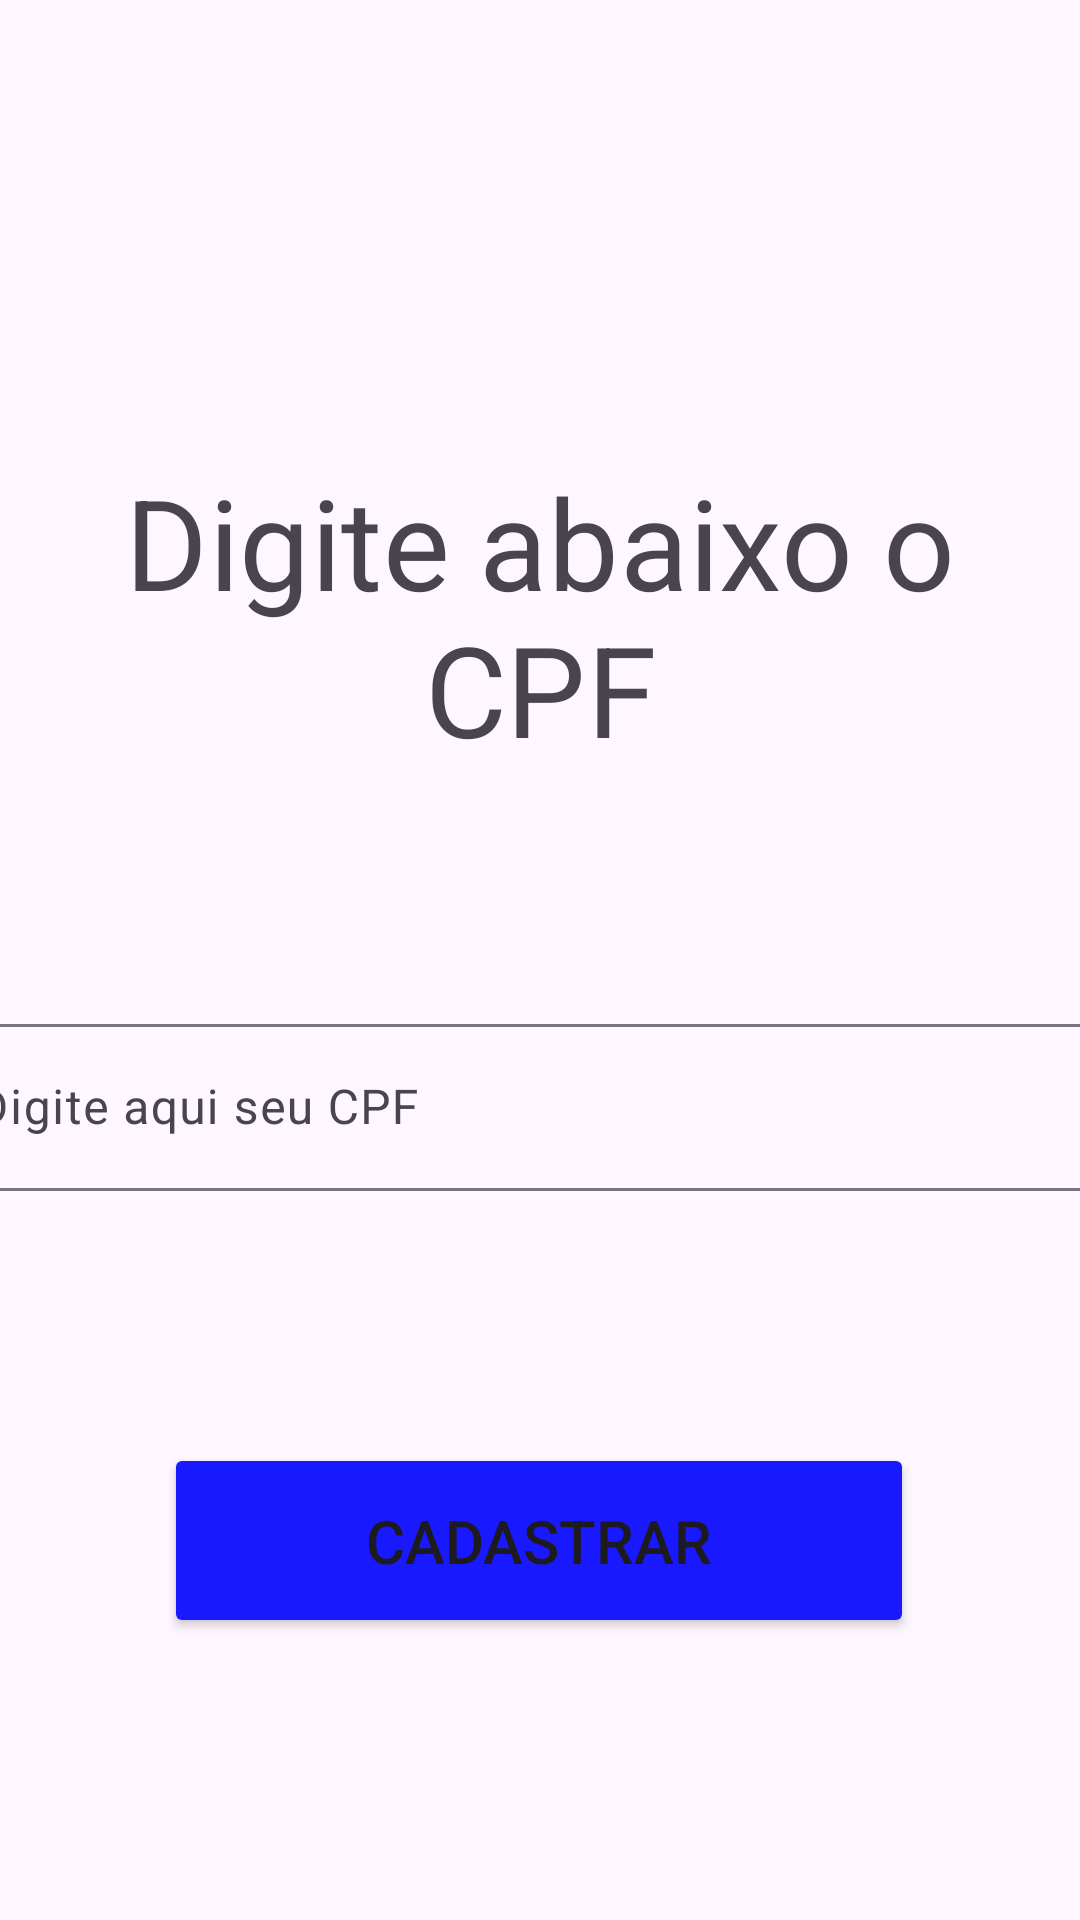

Android layout source for this screen:
<!-- AndroidManifest.xml: application theme Theme.Consulta_Facil -->
<!-- res/layout/activity_cpf_acesso.xml -->
<?xml version="1.0" encoding="utf-8"?>
<androidx.constraintlayout.widget.ConstraintLayout xmlns:android="http://schemas.android.com/apk/res/android"
    xmlns:app="http://schemas.android.com/apk/res-auto"
    xmlns:tools="http://schemas.android.com/tools"
    android:layout_width="match_parent"
    android:layout_height="match_parent"
    tools:context=".CPF_Acesso">

    <TextView
        android:id="@+id/textView2"
        android:layout_width="115dp"
        android:layout_height="92dp"
        android:layout_marginTop="244dp"
        android:scaleX="3"
        android:scaleY="3"
        android:text="Digite abaixo o CPF"
        android:textAlignment="center"
        app:layout_constraintEnd_toEndOf="parent"
        app:layout_constraintStart_toStartOf="parent"
        app:layout_constraintTop_toTopOf="parent" />

    <com.google.android.material.textfield.TextInputLayout
        android:id="@+id/textInputLayout"
        android:layout_width="409dp"
        android:layout_height="wrap_content"
        app:layout_constraintEnd_toEndOf="parent"
        app:layout_constraintStart_toStartOf="parent"
        app:layout_constraintTop_toBottomOf="@+id/textView2">

        <com.google.android.material.textfield.TextInputEditText
            android:id="@+id/CPFView"
            android:layout_width="match_parent"
            android:layout_height="wrap_content"
            android:inputType="number"
            android:hint="Digite aqui seu CPF" />
    </com.google.android.material.textfield.TextInputLayout>

    <Button
        android:id="@+id/cadastrarConsulta"
        android:layout_width="250dp"
        android:layout_height="65dp"
        android:layout_marginTop="84dp"
        android:backgroundTint="#1919FF"
        android:text="Cadastrar"
        android:textSize="20sp"
        app:layout_constraintEnd_toEndOf="parent"
        app:layout_constraintHorizontal_bias="0.497"
        app:layout_constraintStart_toStartOf="parent"
        app:layout_constraintTop_toBottomOf="@+id/textInputLayout" />

</androidx.constraintlayout.widget.ConstraintLayout>
<!-- resources referenced by this layout -->
<resources>
  <style name="Theme.Consulta_Facil" parent="Base.Theme.Consulta_Facil" />
  <style name="Base.Theme.Consulta_Facil" parent="Theme.Material3.DayNight.NoActionBar">
          
          
      </style>
</resources>
